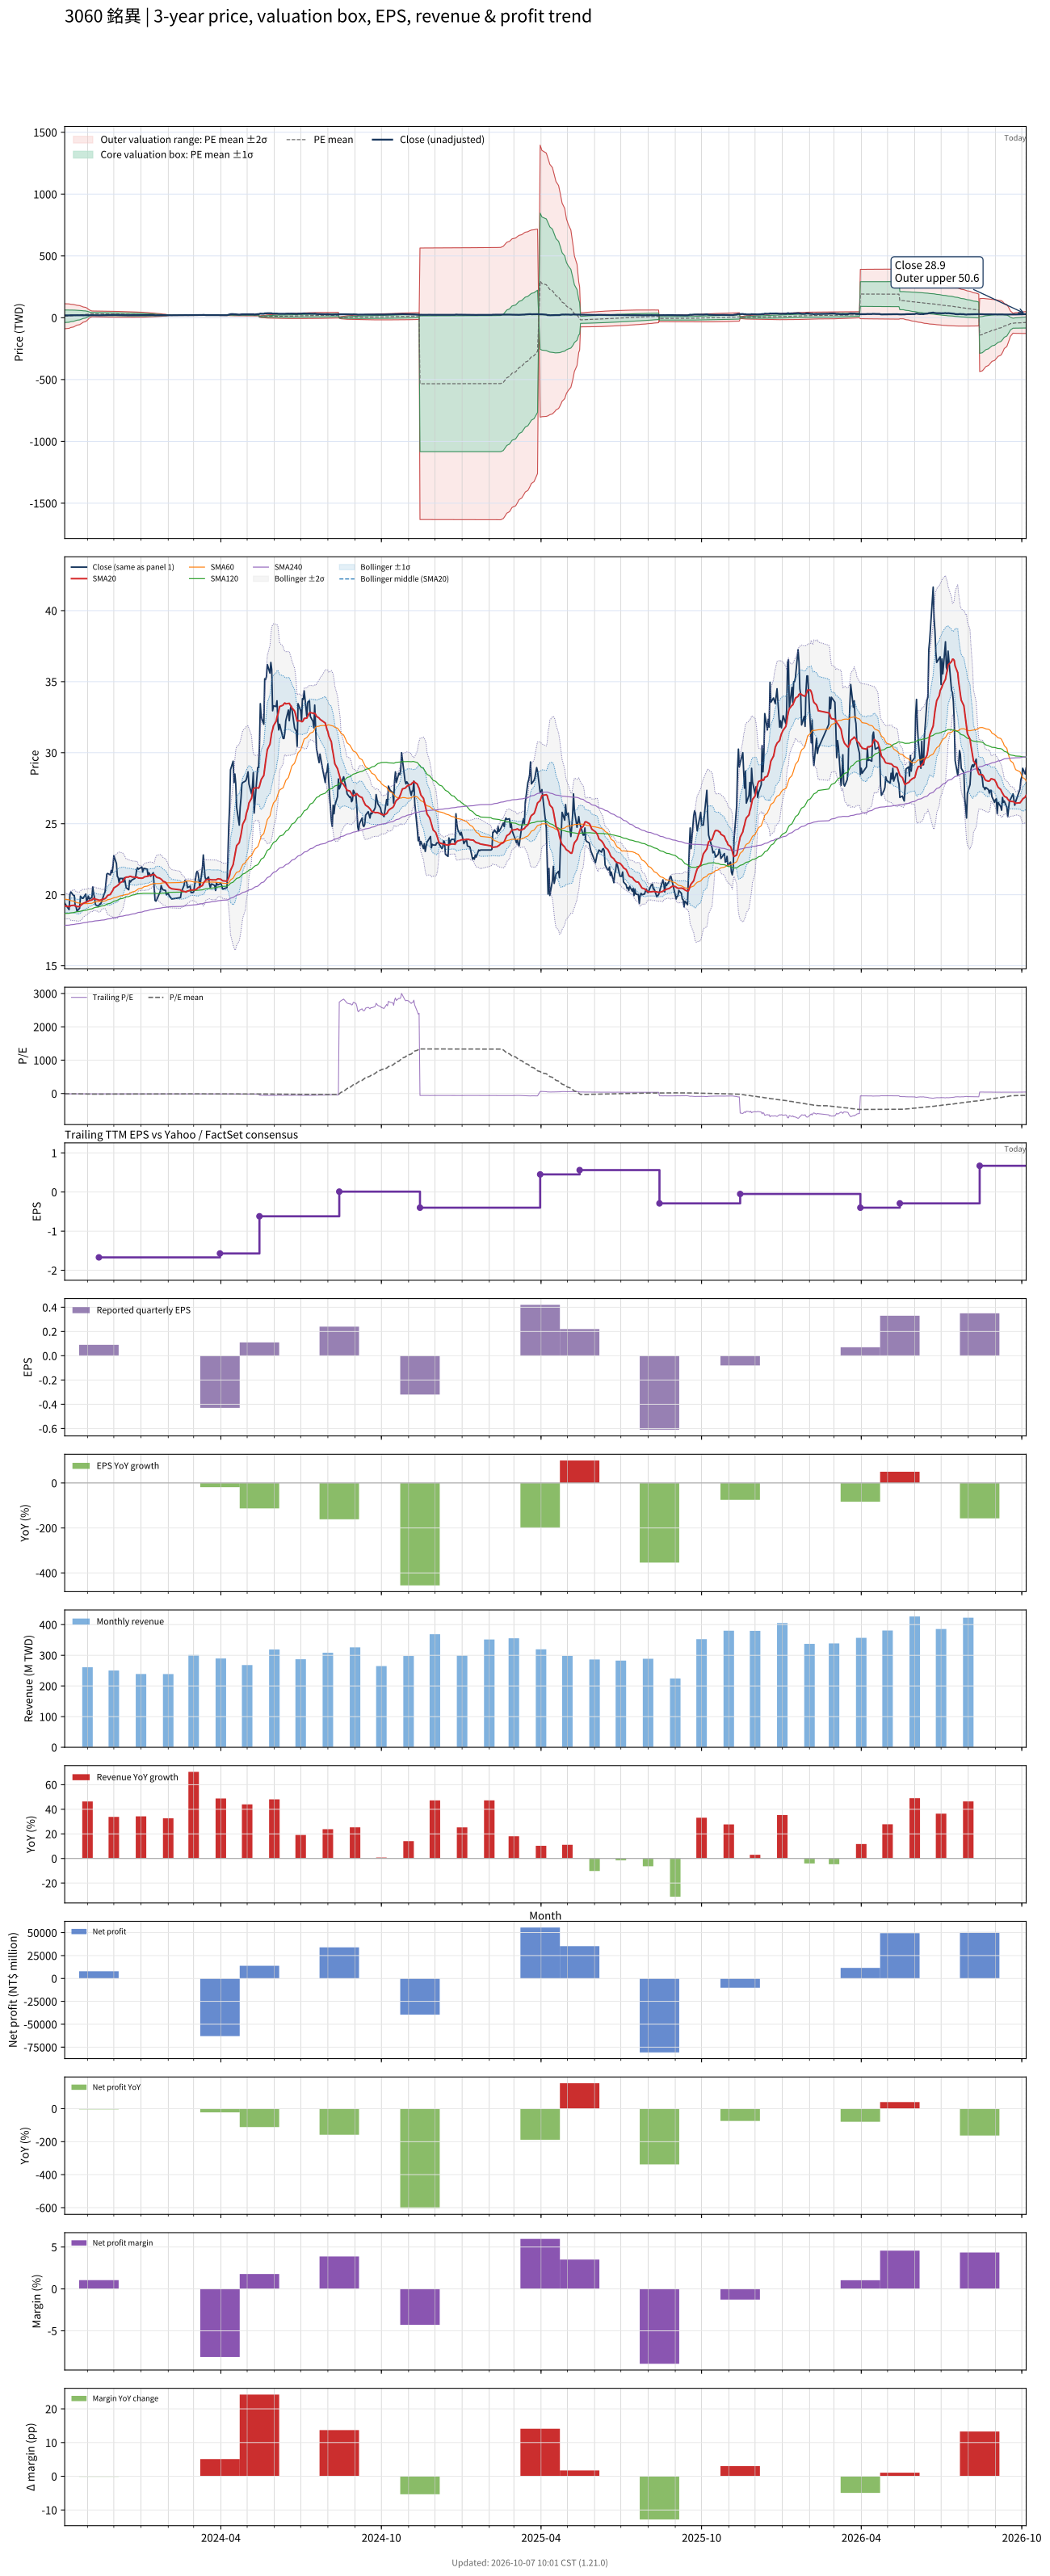

Data behind this chart, as committed beside it:
# chart-version: skill-stock-dynamic-val…
date, close, available_date, period_end, eps, ttm_eps, pe, pe_mean, pe_std, price_m2, price_m1, price_mean, price_p1, price_p2, forward_eps, forward_pe, forward_pe_mean, forward_pe_std, forward_price_m2, forward_price_m1, forward_price_mean, forward_price_p1, forward_price_p2, sma20
2023-10-06, 19.4, 2023-08-14, 2023-06-30, -0.39, -1.67, -11.62, -7.131, 30.25, 112.9, 62.42, 11.91, -38.61, -89.12, , , , , , , , , , 19.21
2023-10-11, 18.95, 2023-08-14, 2023-06-30, -0.39, -1.67, -11.35, -7.746, 29.56, 111.7, 62.31, 12.94, -36.44, -85.81, , , , , , , , , , 19.16
2023-10-12, 20.05, 2023-08-14, 2023-06-30, -0.39, -1.67, -12.01, -8.372, 28.84, 110.3, 62.14, 13.98, -34.18, -82.34, , , , , , , , , , 19.19
2023-10-13, 20.2, 2023-08-14, 2023-06-30, -0.39, -1.67, -12.1, -8.996, 28.09, 108.8, 61.93, 15.02, -31.88, -78.79, , , , , , , , , , 19.23
2023-10-16, 19.95, 2023-08-14, 2023-06-30, -0.39, -1.67, -11.95, -9.608, 27.33, 107.3, 61.68, 16.05, -29.59, -75.22, , , , , , , , , , 19.26
2023-10-17, 19.95, 2023-08-14, 2023-06-30, -0.39, -1.67, -11.95, -10.21, 26.56, 105.8, 61.41, 17.05, -27.31, -71.66, , , , , , , , , , 19.26
2023-10-18, 19.2, 2023-08-14, 2023-06-30, -0.39, -1.67, -11.5, -10.81, 25.73, 104, 61.04, 18.06, -24.92, -67.89, , , , , , , , , , 19.23
2023-10-19, 19.15, 2023-08-14, 2023-06-30, -0.39, -1.67, -11.47, -11.4, 24.91, 102.3, 60.65, 19.05, -22.56, -64.16, , , , , , , , , , 19.2
2023-10-20, 18.85, 2023-08-14, 2023-06-30, -0.39, -1.67, -11.29, -12, 24.03, 100.3, 60.17, 20.04, -20.09, -60.22, , , , , , , , , , 19.17
2023-10-23, 19.05, 2023-08-14, 2023-06-30, -0.39, -1.67, -11.41, -12.59, 23.1, 98.19, 59.61, 21.03, -17.55, -56.13, , , , , , , , , , 19.17
2023-10-24, 19.9, 2023-08-14, 2023-06-30, -0.39, -1.67, -11.92, -13.19, 22.12, 95.91, 58.97, 22.03, -14.91, -51.85, , , , , , , , , , 19.23
2023-10-25, 19.8, 2023-08-14, 2023-06-30, -0.39, -1.67, -11.86, -13.79, 21.06, 93.37, 58.2, 23.03, -12.14, -47.3, , , , , , , , , , 19.28
2023-10-26, 19.75, 2023-08-14, 2023-06-30, -0.39, -1.67, -11.83, -14.41, 19.86, 90.39, 57.23, 24.07, -9.096, -42.26, , , , , , , , , , 19.33
2023-10-27, 19.75, 2023-08-14, 2023-06-30, -0.39, -1.67, -11.83, -15.04, 18.53, 86.99, 56.05, 25.11, -5.83, -36.77, , , , , , , , , , 19.39
2023-10-30, 20.05, 2023-08-14, 2023-06-30, -0.39, -1.67, -12.01, -15.65, 17.14, 83.39, 54.76, 26.13, -2.497, -31.13, , , , , , , , , , 19.47
2023-10-31, 19.5, 2023-08-14, 2023-06-30, -0.39, -1.67, -11.68, -16.25, 15.64, 79.36, 53.25, 27.14, 1.031, -25.08, , , , , , , , , , 19.49
2023-11-01, 19.7, 2023-08-14, 2023-06-30, -0.39, -1.67, -11.8, -16.85, 13.99, 74.88, 51.51, 28.14, 4.765, -18.61, , , , , , , , , , 19.52
2023-11-02, 19.9, 2023-08-14, 2023-06-30, -0.39, -1.67, -11.92, -17.45, 12.1, 69.53, 49.33, 29.13, 8.936, -11.26, , , , , , , , , , 19.55
2023-11-03, 19.7, 2023-08-14, 2023-06-30, -0.39, -1.67, -11.8, -18.03, 9.89, 63.14, 46.63, 30.11, 13.6, -2.921, , , , , , , , , , 19.59
2023-11-06, 19.8, 2023-08-14, 2023-06-30, -0.39, -1.67, -11.86, -18.62, 6.974, 54.38, 42.74, 31.09, 19.44, 7.798, , , , , , , , , , 19.63
2023-11-07, 20.55, 2023-08-14, 2023-06-30, -0.39, -1.67, -12.31, -18.53, 6.989, 54.3, 42.62, 30.95, 19.28, 7.607, , , , , , , , , , 19.69
2023-11-08, 20.05, 2023-08-14, 2023-06-30, -0.39, -1.67, -12.01, -18.45, 7.005, 54.2, 42.5, 30.81, 19.11, 7.409, , , , , , , , , , 19.74
2023-11-09, 19.8, 2023-08-14, 2023-06-30, -0.39, -1.67, -11.86, -18.35, 7.018, 54.09, 42.37, 30.65, 18.93, 7.211, , , , , , , , , , 19.73
2023-11-10, 19.3, 2023-08-14, 2023-06-30, -0.39, -1.67, -11.56, -18.26, 7.032, 53.98, 42.24, 30.49, 18.75, 7.005, , , , , , , , , , 19.68
2023-11-13, 19.2, 2023-08-14, 2023-06-30, -0.39, -1.67, -11.5, -18.16, 7.046, 53.87, 42.1, 30.33, 18.57, 6.799, , , , , , , , , , 19.65
2023-11-14, 19.25, 2023-11-14, 2023-09-30, 0.09, -1.67, -11.53, -18.07, 7.058, 53.75, 41.96, 30.17, 18.39, 6.601, , , , , , , , , , 19.61
2023-11-15, 19.35, 2023-11-14, 2023-09-30, 0.09, -1.67, -11.59, -17.97, 7.068, 53.62, 41.82, 30.02, 18.21, 6.409, , , , , , , , , , 19.62
2023-11-16, 19.35, 2023-11-14, 2023-09-30, 0.09, -1.67, -11.59, -17.88, 7.076, 53.49, 41.67, 29.86, 18.04, 6.222, , , , , , , , , , 19.63
2023-11-17, 19.5, 2023-11-14, 2023-09-30, 0.09, -1.67, -11.68, -17.78, 7.083, 53.36, 41.53, 29.7, 17.87, 6.042, , , , , , , , , , 19.66
2023-11-20, 20.05, 2023-11-14, 2023-09-30, 0.09, -1.67, -12.01, -17.69, 7.086, 53.22, 41.38, 29.55, 17.71, 5.878, , , , , , , , , , 19.71
2023-11-21, 20.2, 2023-11-14, 2023-09-30, 0.09, -1.67, -12.1, -17.6, 7.088, 53.07, 41.23, 29.39, 17.56, 5.722, , , , , , , , , , 19.73
2023-11-22, 20.85, 2023-11-14, 2023-09-30, 0.09, -1.67, -12.49, -17.51, 7.085, 52.91, 41.08, 29.25, 17.42, 5.584, , , , , , , , , , 19.78
2023-11-23, 21.45, 2023-11-14, 2023-09-30, 0.09, -1.67, -12.84, -17.43, 7.079, 52.75, 40.93, 29.11, 17.28, 5.461, , , , , , , , , , 19.86
2023-11-24, 21.5, 2023-11-14, 2023-09-30, 0.09, -1.67, -12.87, -17.34, 7.069, 52.57, 40.76, 28.96, 17.15, 5.347, , , , , , , , , , 19.95
2023-11-27, 21.4, 2023-11-14, 2023-09-30, 0.09, -1.67, -12.81, -17.25, 7.058, 52.38, 40.6, 28.81, 17.02, 5.235, , , , , , , , , , 20.02
2023-11-28, 21.7, 2023-11-14, 2023-09-30, 0.09, -1.67, -12.99, -17.16, 7.044, 52.19, 40.42, 28.66, 16.9, 5.134, , , , , , , , , , 20.13
2023-11-29, 21.55, 2023-11-14, 2023-09-30, 0.09, -1.67, -12.9, -17.07, 7.029, 51.99, 40.25, 28.51, 16.77, 5.035, , , , , , , , , , 20.22
2023-11-30, 21.95, 2023-11-14, 2023-09-30, 0.09, -1.67, -13.14, -16.98, 7.011, 51.78, 40.07, 28.36, 16.66, 4.948, , , , , , , , , , 20.32
2023-12-01, 22.75, 2023-11-14, 2023-09-30, 0.09, -1.67, -13.62, -16.9, 6.992, 51.58, 39.9, 28.23, 16.55, 4.874, , , , , , , , , , 20.48
2023-12-04, 22.2, 2023-11-14, 2023-09-30, 0.09, -1.67, -13.29, -16.82, 6.971, 51.37, 39.72, 28.08, 16.44, 4.797, , , , , , , , , , 20.6
2023-12-05, 21.3, 2023-11-14, 2023-09-30, 0.09, -1.67, -12.75, -16.73, 6.954, 51.16, 39.55, 27.93, 16.32, 4.706, , , , , , , , , , 20.64
2023-12-06, 21.2, 2023-11-14, 2023-09-30, 0.09, -1.67, -12.69, -16.64, 6.937, 50.95, 39.37, 27.78, 16.2, 4.616, , , , , , , , , , 20.69
2023-12-07, 20.85, 2023-11-14, 2023-09-30, 0.09, -1.67, -12.49, -16.55, 6.918, 50.74, 39.18, 27.63, 16.08, 4.525, , , , , , , , , , 20.75
2023-12-08, 21.15, 2023-11-14, 2023-09-30, 0.09, -1.67, -12.66, -16.45, 6.897, 50.51, 39, 27.48, 15.96, 4.444, , , , , , , , , , 20.84
2023-12-11, 21.15, 2023-11-14, 2023-09-30, 0.09, -1.67, -12.66, -16.36, 6.868, 50.26, 38.79, 27.32, 15.85, 4.379, , , , , , , , , , 20.93
2023-12-12, 20.9, 2023-11-14, 2023-09-30, 0.09, -1.67, -12.51, -16.26, 6.843, 50.02, 38.59, 27.16, 15.73, 4.307, , , , , , , , , , 21.02
2023-12-13, 21.2, 2023-11-14, 2023-09-30, 0.09, -1.67, -12.69, -16.17, 6.817, 49.78, 38.4, 27.01, 15.63, 4.241, , , , , , , , , , 21.11
2023-12-14, 20.9, 2023-11-14, 2023-09-30, 0.09, -1.67, -12.51, -16.08, 6.791, 49.54, 38.2, 26.86, 15.52, 4.175, , , , , , , , , , 21.19
2023-12-15, 20.5, 2023-11-14, 2023-09-30, 0.09, -1.67, -12.28, -15.99, 6.762, 49.28, 37.99, 26.7, 15.4, 4.111, , , , , , , , , , 21.24
2023-12-18, 20.35, 2023-11-14, 2023-09-30, 0.09, -1.67, -12.19, -15.89, 6.731, 49.01, 37.77, 26.53, 15.29, 4.051, , , , , , , , , , 21.25
2023-12-19, 21, 2023-11-14, 2023-09-30, 0.09, -1.67, -12.57, -15.79, 6.697, 48.74, 37.56, 26.38, 15.19, 4.006, , , , , , , , , , 21.29
2023-12-20, 20.9, 2023-11-14, 2023-09-30, 0.09, -1.67, -12.51, -15.7, 6.66, 48.46, 37.34, 26.21, 15.09, 3.97, , , , , , , , , , 21.3
2023-12-21, 21, 2023-11-14, 2023-09-30, 0.09, -1.67, -12.57, -15.6, 6.621, 48.17, 37.11, 26.05, 15, 3.94, , , , , , , , , , 21.27
2023-12-22, 21.05, 2023-11-14, 2023-09-30, 0.09, -1.67, -12.6, -15.51, 6.58, 47.87, 36.88, 25.89, 14.91, 3.917, , , , , , , , , , 21.25
2023-12-25, 21.15, 2023-11-14, 2023-09-30, 0.09, -1.67, -12.66, -15.41, 6.538, 47.57, 36.66, 25.74, 14.82, 3.898, , , , , , , , , , 21.24
2023-12-26, 21.3, 2023-11-14, 2023-09-30, 0.09, -1.67, -12.75, -15.32, 6.494, 47.27, 36.42, 25.58, 14.73, 3.889, , , , , , , , , , 21.22
2023-12-27, 21.75, 2023-11-14, 2023-09-30, 0.09, -1.67, -13.02, -15.21, 6.416, 46.82, 36.11, 25.39, 14.68, 3.962, , , , , , , , , , 21.23
2023-12-28, 21.9, 2023-11-14, 2023-09-30, 0.09, -1.67, -13.11, -15.08, 6.317, 46.29, 35.74, 25.19, 14.64, 4.092, , , , , , , , , , 21.23
2023-12-29, 21.8, 2023-11-14, 2023-09-30, 0.09, -1.67, -13.05, -14.95, 6.189, 45.64, 35.3, 24.97, 14.63, 4.3, , , , , , , , , , 21.18
... 668 more rows
